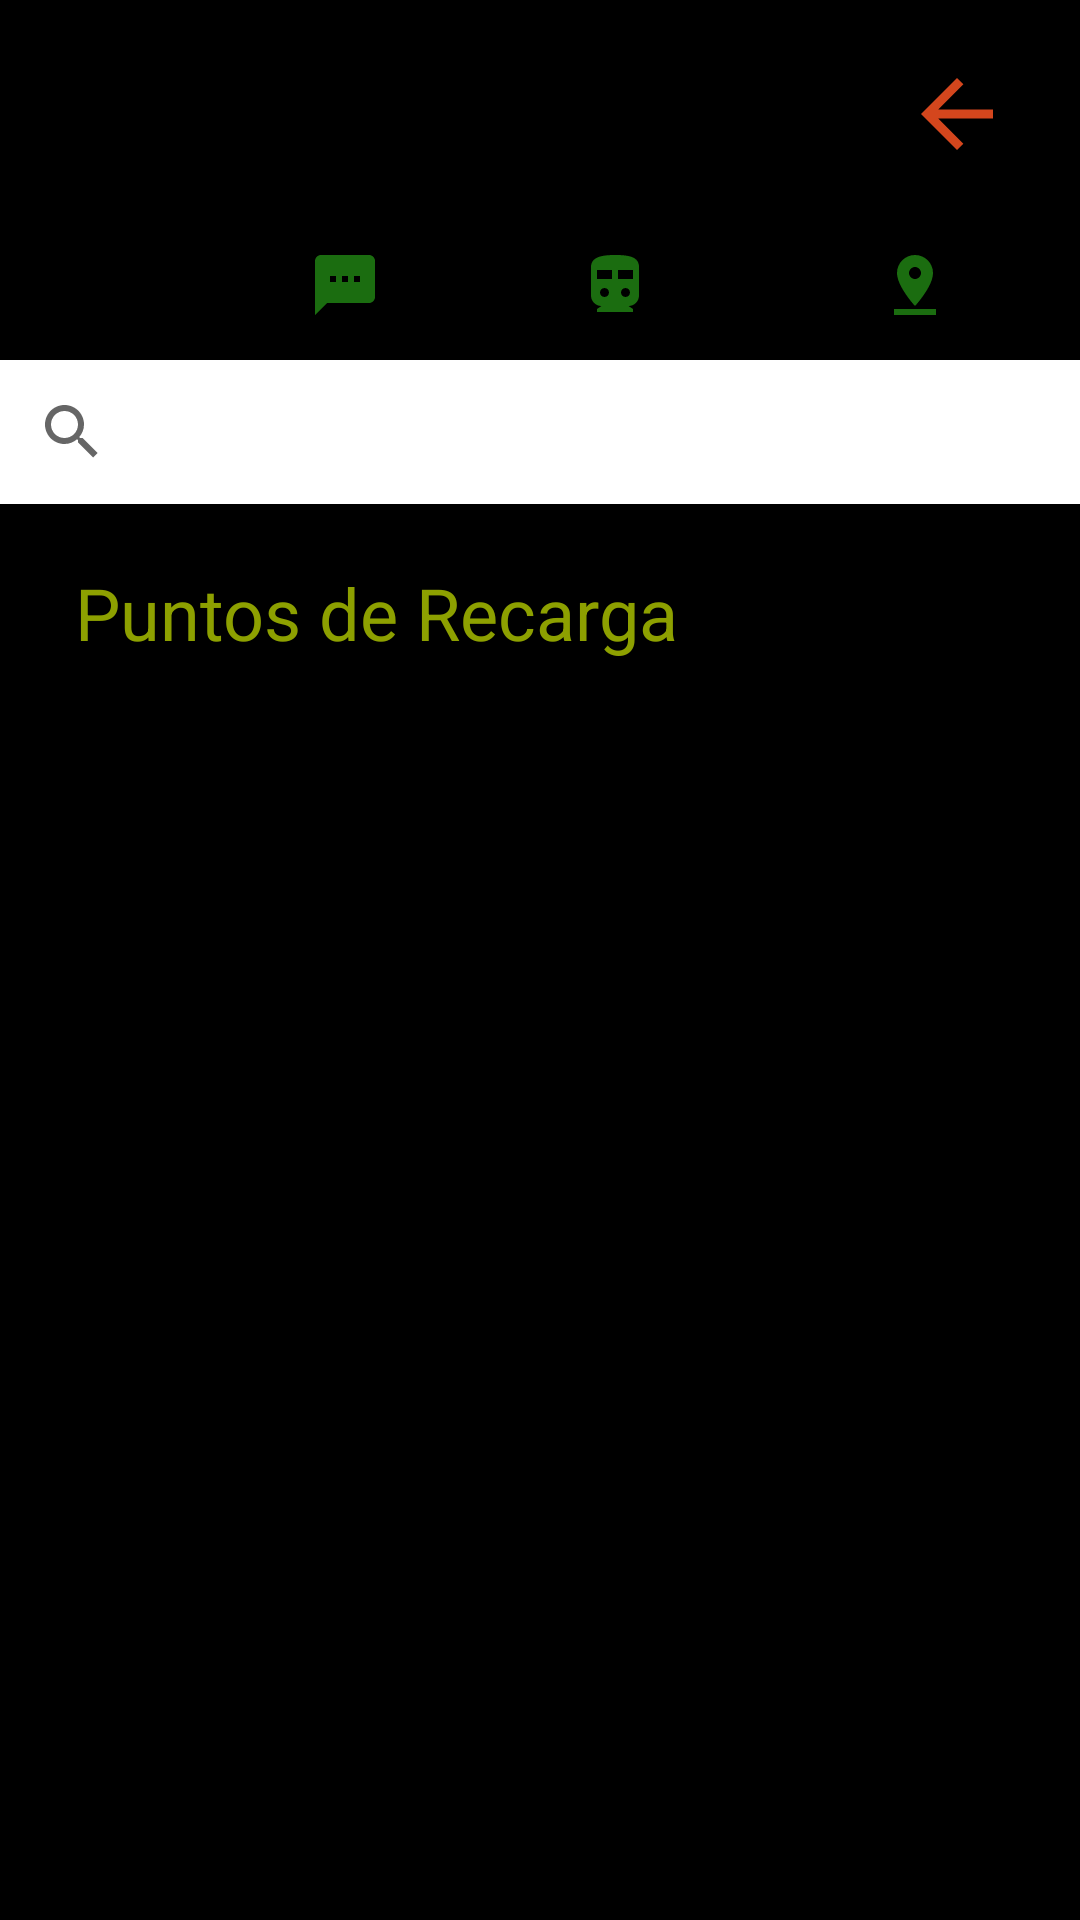

Reconstruct the res/layout file that produces this screen, plus the resources it refers to.
<!-- AndroidManifest.xml: application theme Theme.Cliente_nomostrar -->
<!-- res/layout/activity_usu_puntos.xml -->
<?xml version="1.0" encoding="utf-8"?>
<LinearLayout xmlns:android="http://schemas.android.com/apk/res/android"
    xmlns:app="http://schemas.android.com/apk/res-auto"
    xmlns:tools="http://schemas.android.com/tools"
    android:layout_width="match_parent"
    android:layout_height="match_parent"
    android:orientation="vertical"
    android:background="@color/black"
    tools:context=".usuario.UsuPuntosActivity">
    <include layout="@layout/toolbar2"/>

    <SearchView
        android:id="@+id/buscadorUsuPrestados"
        android:layout_width="match_parent"
        android:layout_height="wrap_content"
        android:layout_marginBottom="20dp"
        android:background="#FFFFFF"/>

    <TextView
        android:id="@+id/textView8"
        android:layout_width="match_parent"
        android:layout_height="wrap_content"
        android:layout_marginLeft="25dp"
        android:text="@string/verPuntosRecarga"
        android:textColor="#8da000"
        android:textSize="24sp" />

    <androidx.recyclerview.widget.RecyclerView
        android:id="@+id/recyclerPrestados"
        android:layout_width="match_parent"
        android:layout_height="wrap_content" />

</LinearLayout>
<!-- res/layout/toolbar2.xml (included above) -->
<?xml version="1.0" encoding="utf-8"?>
<RelativeLayout xmlns:android="http://schemas.android.com/apk/res/android"
    xmlns:app="http://schemas.android.com/apk/res-auto"
    android:layout_width="match_parent"
    android:layout_height="wrap_content"
    android:background="@color/black">

    <RelativeLayout
        android:layout_width="match_parent"
        android:layout_height="wrap_content"
        android:padding="5dp">

        <ImageView
            android:id="@+id/imgBarra"
            android:layout_width="70dp"
            android:layout_height="70dp"
            android:layout_alignParentStart="true"/>

        <ImageView
            android:id="@+id/btnMas"
            android:layout_width="wrap_content"
            android:layout_height="wrap_content"
            android:layout_alignParentEnd="true"
            android:layout_marginTop="15dp"
            android:layout_marginEnd="18dp"
            android:clickable="true"
            android:longClickable="true"
            android:src="@drawable/ic_back_flecha" />

        <Button
            android:id="@+id/rolToolbar"
            android:layout_width="wrap_content"
            android:layout_height="wrap_content"
            android:layout_marginStart="70dp"
            android:textColor="#CCC5C5"
            android:textSize="20sp"
            android:background="@drawable/back_login_btnlogin"/>

        <TextView
            android:id="@+id/nombreToolbar"
            android:layout_width="wrap_content"
            android:layout_height="wrap_content"
            android:layout_marginStart="90dp"
            android:layout_marginTop="30dp"
            android:textColor="#CCC5C5"
            android:textSize="15sp" />

        <ImageButton
            android:id="@+id/btnRutas"
            android:layout_width="40dp"
            android:layout_height="40dp"
            android:layout_alignParentStart="true"
            android:layout_marginStart="180dp"
            android:layout_marginTop="70dp"
            android:background="@color/black"
            android:src="@drawable/rutaicono" />

        <ImageButton
            android:id="@+id/btnCupos"
            android:layout_width="40dp"
            android:layout_height="40dp"
            android:layout_marginStart="90dp"
            android:layout_marginTop="70dp"
            android:background="@color/black"
            app:srcCompat="@drawable/cupoicono" />

        <ImageButton
            android:id="@+id/btnPuntos"
            android:layout_width="40dp"
            android:layout_height="40dp"
            android:layout_marginStart="280dp"
            android:layout_marginTop="70dp"
            android:background="@color/black"
            app:srcCompat="@drawable/puntoicono" />
    </RelativeLayout>

</RelativeLayout>
<!-- resources referenced by this layout -->
<resources>
  <!-- drawable back_login_btnlogin (drawable-v24) -->
  <?xml version="1.0" encoding="utf-8"?>
  <shape xmlns:android="http://schemas.android.com/apk/res/android">
      <solid android:color="#00454242"/>
      <corners android:radius="100dp"/>
      <stroke android:width="1dp"
          android:color="@color/black"/>
  </shape>
  <!-- drawable cupoicono (drawable) -->
  <vector android:height="24dp" android:tint="#1B6D10"
      android:viewportHeight="24" android:viewportWidth="24"
      android:width="24dp" xmlns:android="http://schemas.android.com/apk/res/android">
      <path android:fillColor="@android:color/white" android:pathData="M20,2L4,2c-1.1,0 -1.99,0.9 -1.99,2L2,22l4,-4h14c1.1,0 2,-0.9 2,-2L22,4c0,-1.1 -0.9,-2 -2,-2zM9,11L7,11L7,9h2v2zM13,11h-2L11,9h2v2zM17,11h-2L15,9h2v2z"/>
  </vector>
  <!-- drawable ic_back_flecha (drawable) -->
  <vector android:autoMirrored="true" android:height="36dp"
      android:tint="#D4461D" android:viewportHeight="24"
      android:viewportWidth="24" android:width="36dp"
      xmlns:android="http://schemas.android.com/apk/res/android">
      <path android:fillColor="@android:color/white"
          android:pathData="M20,11H7.83l5.59,-5.59L12,4l-8,8 8,8 1.41,-1.41L7.83,13H20v-2z"/>
  </vector>
  <!-- drawable puntoicono (drawable) -->
  <vector android:height="24dp" android:tint="#1B6D10"
      android:viewportHeight="24" android:viewportWidth="24"
      android:width="24dp" xmlns:android="http://schemas.android.com/apk/res/android">
      <path android:fillColor="@android:color/white" android:pathData="M18,8c0,-3.31 -2.69,-6 -6,-6S6,4.69 6,8c0,4.5 6,11 6,11s6,-6.5 6,-11zM10,8c0,-1.1 0.9,-2 2,-2s2,0.9 2,2 -0.89,2 -2,2c-1.1,0 -2,-0.9 -2,-2zM5,20v2h14v-2L5,20z"/>
  </vector>
  <!-- drawable rutaicono (drawable) -->
  <vector android:height="24dp" android:tint="#1B6D10"
      android:viewportHeight="24" android:viewportWidth="24"
      android:width="24dp" xmlns:android="http://schemas.android.com/apk/res/android">
      <path android:fillColor="@android:color/white" android:pathData="M12,2C8,2 4,2.5 4,6v9.5C4,17.43 5.57,19 7.5,19L6,20v1h12v-1l-1.5,-1c1.93,0 3.5,-1.57 3.5,-3.5V6C20,2.5 16.42,2 12,2zM8.5,16C7.67,16 7,15.33 7,14.5S7.67,13 8.5,13s1.5,0.67 1.5,1.5S9.33,16 8.5,16zM11,10H6V7h5V10zM15.5,16c-0.83,0 -1.5,-0.67 -1.5,-1.5s0.67,-1.5 1.5,-1.5s1.5,0.67 1.5,1.5S16.33,16 15.5,16zM18,10h-5V7h5V10z"/>
  </vector>
  <string name="verPuntosRecarga">Puntos de Recarga</string>
  <style name="Theme.Cliente_nomostrar" parent="Theme.AppCompat.Light.NoActionBar">
          
          <item name="colorPrimary">@color/black</item>
          <item name="colorPrimaryDark">@color/black</item>
          <item name="colorAccent">@color/black</item>
          
      </style>
  <!-- not gathered from this repository: default colours our renderer supplied (Android Studio template values) -->
  <color name="black">#FF000000</color>
</resources>
